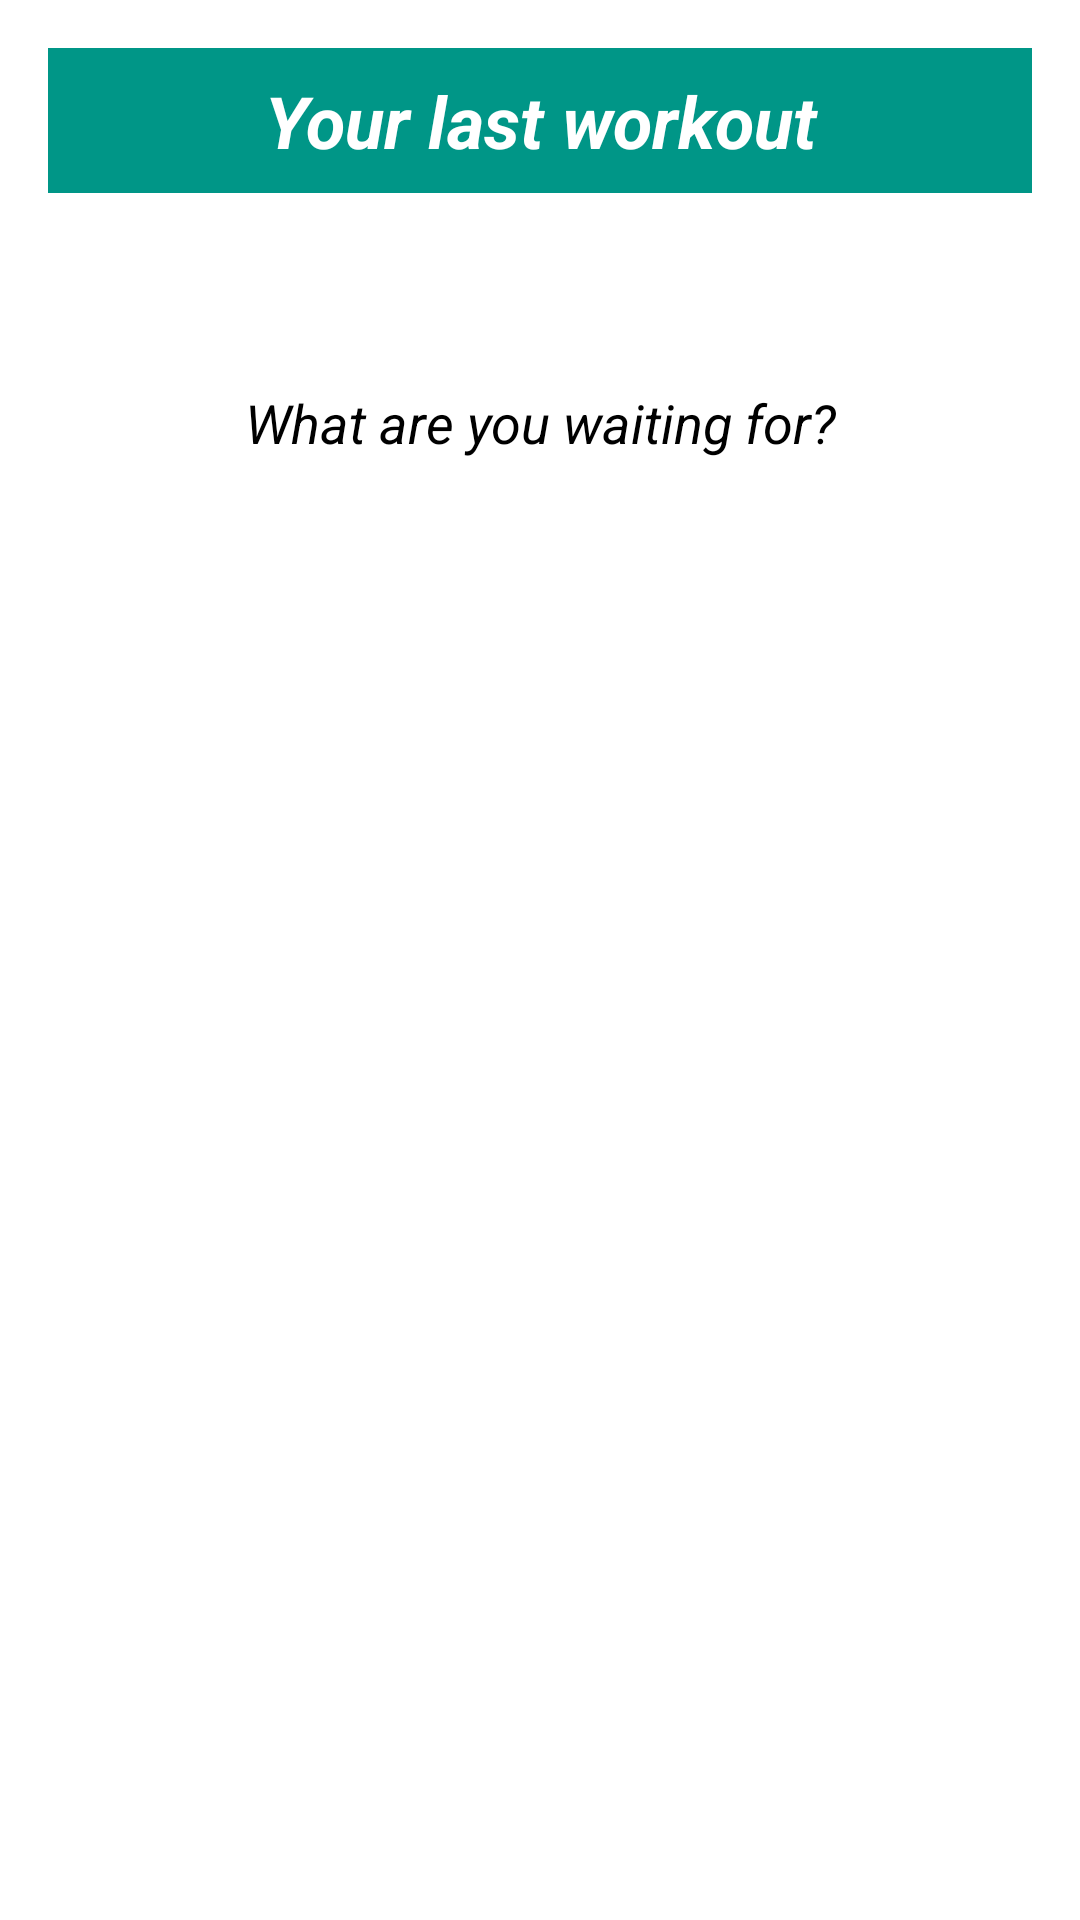

Write the Android layout XML for this screen, with the resource values it uses.
<!-- AndroidManifest.xml: application theme AppTheme -->
<!-- res/layout/workout_pal_widget.xml -->
<LinearLayout xmlns:android="http://schemas.android.com/apk/res/android"
    android:orientation="vertical"
    android:layout_width="match_parent"
    android:layout_height="match_parent"
    android:id="@+id/ll_widget_layout"
    android:background="@color/colorWhite"
    xmlns:tools="http://schemas.android.com/tools"
    android:padding="@dimen/widget_margin">

    <TextView
        android:id="@+id/tv_widget_title"
        android:layout_width="match_parent"
        android:layout_height="wrap_content"
        android:padding="8dp"
        android:textAlignment="center"
        android:layout_margin="8dp"
        android:background="@color/colorPrimary"
        android:contentDescription="@string/appwidget_text"
        android:text="@string/appwidget_text"
        android:textColor="#ffffff"
        android:textSize="24sp"
        android:textStyle="bold|italic" />

    <TextView
        tools:text="10 days ago"
        android:padding="8dp"
        android:textColor="@color/colorAccent"
        android:textSize="24sp"
        android:textAlignment="center"
        android:id="@+id/tv_widget_last_workout_date"
        android:layout_width="match_parent"
        android:layout_height="wrap_content" />

    <TextView
        android:textColor="#000000"
        android:text="@string/widget_message"
        android:padding="8dp"
        android:textStyle="italic"
        android:textSize="18sp"
        android:textAlignment="center"
        android:id="@+id/tv_widget_message"
        android:layout_width="match_parent"
        android:layout_height="wrap_content" />

    <ImageView
        android:contentDescription="@string/thumbs_up_content_desc"
        android:id="@+id/iv_thumbs_up"
        android:src="@drawable/ic_thumb_up"
        android:layout_gravity="center"
        android:layout_width="30dp"
        android:layout_height="30dp" />

</LinearLayout>
<!-- resources referenced by this layout -->
<resources>
  <color name="colorAccent">#FFF50056</color>
  <color name="colorPrimary">#FF009687</color>
  <color name="colorWhite">#FFFFFF</color>
  <dimen name="widget_margin">8dp</dimen>
  <string name="appwidget_text">Your last workout</string>
  <string name="thumbs_up_content_desc">thumbs up icon</string>
  <string name="widget_message">What are you waiting for?</string>
  <style name="AppTheme" parent="Theme.AppCompat.Light.NoActionBar">
          
          <item name="colorPrimary">@color/colorPrimary</item>
          <item name="colorPrimaryDark">@color/colorPrimaryDark</item>
          <item name="colorAccent">@color/colorAccent</item>
          <item name="android:windowContentTransitions">true</item>
          <item name="colorControlNormal">@color/colorPrimary</item>
      </style>
  <color name="colorPrimaryDark">#00766c</color>
</resources>
